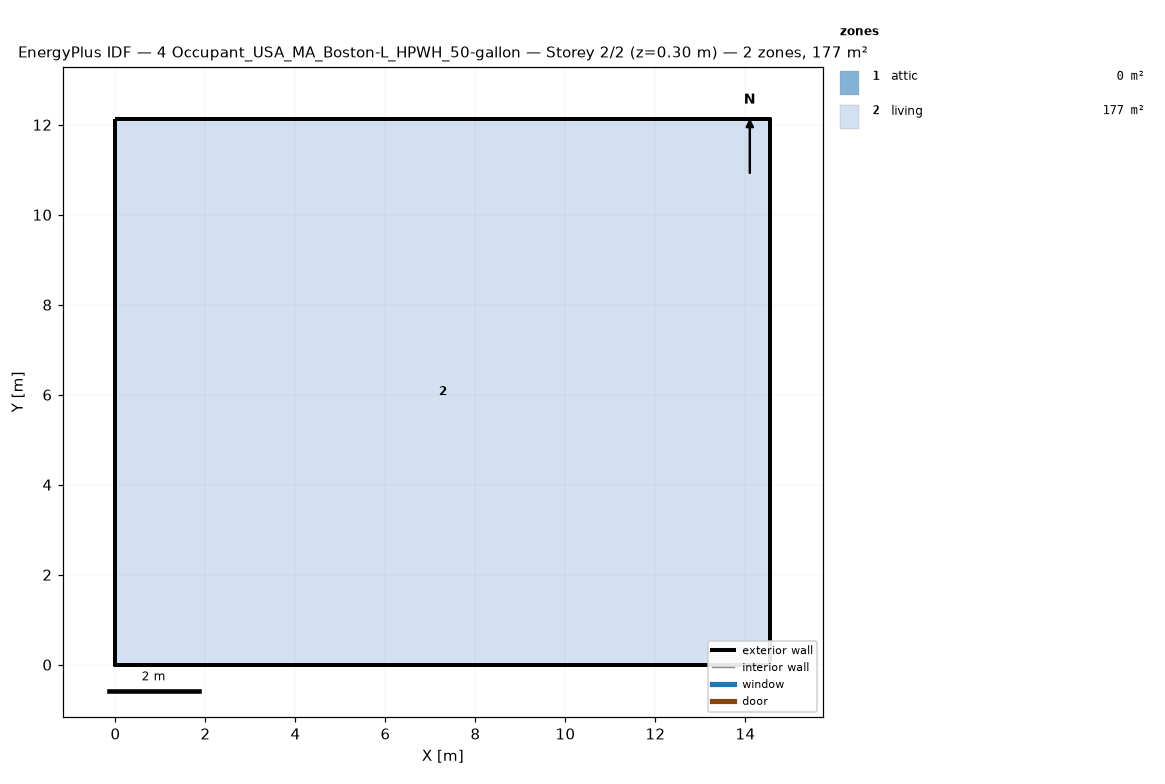
=== STOREY PLAN SPEC (per zone: floor XY polygon, exterior-wall plan segments, windows/doors) ===
zone 1: attic  (0.0 m²)
  exterior wall: (14.55, 0.00) – (14.55, 12.13) – (14.55, 6.06)  [18.2 m]
  exterior wall: (0.00, 12.13) – (0.00, 0.00) – (0.00, 6.06)  [18.2 m]
zone 2: living  (176.5 m²)
  floor: (0.00, 0.00) (0.00, 12.13) (14.55, 12.13) (14.55, 0.00)
  exterior wall: (0.00, 0.00) – (14.55, 0.00)  [14.6 m]
  exterior wall: (14.55, 0.00) – (14.55, 12.13)  [12.1 m]
  exterior wall: (14.55, 12.13) – (0.00, 12.13)  [14.6 m]
  exterior wall: (0.00, 12.13) – (0.00, 0.00)  [12.1 m]

=== DERIVED (storey summary) ===
Building: 4 Occupant_USA_MA_Boston-L_HPWH_50-gallon
Storey: 2 of 2  (floor level z = 0.30 m)
Storey gross floor area: 176.5 m²
Zones on this storey: 2
  - attic: floor 0.0 m²; exterior wall 36.4 m (24.5 m²); WWR 0.0%
  - living: floor 176.5 m²; exterior wall 53.4 m (146.4 m²); WWR 0.0%
Zone adjacency: (none detected)